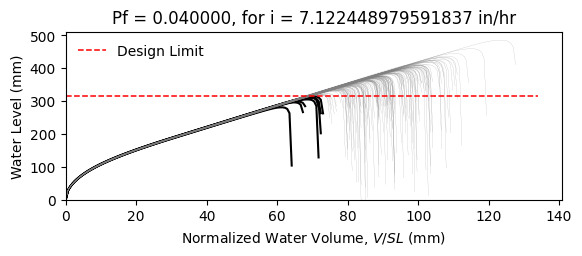

The file beside this chart, header and first rows:
W12X19, L = 360.0 in, slope = 0.020833333333333332 in/in, dead load = 6.944444444444444e-05 kip/in…
zwlim AISC Appendix 2, zwlim DAMP, zwlim Proposed for ASCE 7, zwlim Neglect Ponding, dhnom Denver, dhnom New York, dhnom New Orleans, dh Denver, dh New York, dh New Orleans, dmax
11.37, 10.83, 9.945, 12.05, 1.824, 1.824, 1.824, 3.449, 3.449, 3.449, 15.61, Safe, 
11.37, 10.83, 9.945, 12.05, 1.824, 1.824, 1.824, 3.449, 3.449, 3.449, 13.79, Safe, 
11.37, 10.83, 9.945, 12.05, 1.824, 1.824, 1.824, 3.449, 3.449, 3.449, 13.38, Safe, 
11.37, 10.83, 9.945, 12.05, 1.824, 1.824, 1.824, 3.449, 3.449, 3.449, 15.63, Safe, 
11.37, 10.83, 9.945, 12.05, 1.824, 1.824, 1.824, 3.449, 3.449, 3.449, 12.99, Safe, 
11.37, 10.83, 9.945, 12.05, 1.824, 1.824, 1.824, 3.449, 3.449, 3.449, 19.12, Safe, 
11.37, 10.83, 9.945, 12.05, 1.824, 1.824, 1.824, 3.449, 3.449, 3.449, 14.53, Safe, 
11.37, 10.83, 9.945, 12.05, 1.824, 1.824, 1.824, 3.449, 3.449, 3.449, 13.23, Safe, 
11.37, 10.83, 9.945, 12.05, 1.824, 1.824, 1.824, 3.449, 3.449, 3.449, 15.2, Safe, 
11.37, 10.83, 9.945, 12.05, 1.824, 1.824, 1.824, 3.449, 3.449, 3.449, 14.29, Safe, 
11.37, 10.83, 9.945, 12.05, 1.824, 1.824, 1.824, 3.449, 3.449, 3.449, 12.56, Safe, 
11.37, 10.83, 9.945, 12.05, 1.824, 1.824, 1.824, 3.449, 3.449, 3.449, 12.22, Fail, 
11.37, 10.83, 9.945, 12.05, 1.824, 1.824, 1.824, 3.449, 3.449, 3.449, 15.45, Safe, 
11.37, 10.83, 9.945, 12.05, 1.824, 1.824, 1.824, 3.449, 3.449, 3.449, 13.52, Safe, 
11.37, 10.83, 9.945, 12.05, 1.824, 1.824, 1.824, 3.449, 3.449, 3.449, 15.57, Safe, 
11.37, 10.83, 9.945, 12.05, 1.824, 1.824, 1.824, 3.449, 3.449, 3.449, 14.23, Safe, 
11.37, 10.83, 9.945, 12.05, 1.824, 1.824, 1.824, 3.449, 3.449, 3.449, 14.68, Safe, 
11.37, 10.83, 9.945, 12.05, 1.824, 1.824, 1.824, 3.449, 3.449, 3.449, 16.08, Safe, 
11.37, 10.83, 9.945, 12.05, 1.824, 1.824, 1.824, 3.449, 3.449, 3.449, 13.24, Safe, 
11.37, 10.83, 9.945, 12.05, 1.824, 1.824, 1.824, 3.449, 3.449, 3.449, 13.94, Safe, 
11.37, 10.83, 9.945, 12.05, 1.824, 1.824, 1.824, 3.449, 3.449, 3.449, 13.11, Safe, 
11.37, 10.83, 9.945, 12.05, 1.824, 1.824, 1.824, 3.449, 3.449, 3.449, 15.49, Safe, 
11.37, 10.83, 9.945, 12.05, 1.824, 1.824, 1.824, 3.449, 3.449, 3.449, 15.9, Safe, 
11.37, 10.83, 9.945, 12.05, 1.824, 1.824, 1.824, 3.449, 3.449, 3.449, 14.39, Safe, 
11.37, 10.83, 9.945, 12.05, 1.824, 1.824, 1.824, 3.449, 3.449, 3.449, 13.87, Safe, 
11.37, 10.83, 9.945, 12.05, 1.824, 1.824, 1.824, 3.449, 3.449, 3.449, 12.24, Fail, 
11.37, 10.83, 9.945, 12.05, 1.824, 1.824, 1.824, 3.449, 3.449, 3.449, 15.19, Safe, 
11.37, 10.83, 9.945, 12.05, 1.824, 1.824, 1.824, 3.449, 3.449, 3.449, 14.76, Safe, 
11.37, 10.83, 9.945, 12.05, 1.824, 1.824, 1.824, 3.449, 3.449, 3.449, 13.29, Safe, 
11.37, 10.83, 9.945, 12.05, 1.824, 1.824, 1.824, 3.449, 3.449, 3.449, 16.51, Safe, 
11.37, 10.83, 9.945, 12.05, 1.824, 1.824, 1.824, 3.449, 3.449, 3.449, 14.8, Safe, 
11.37, 10.83, 9.945, 12.05, 1.824, 1.824, 1.824, 3.449, 3.449, 3.449, 15.11, Safe, 
11.37, 10.83, 9.945, 12.05, 1.824, 1.824, 1.824, 3.449, 3.449, 3.449, 13.66, Safe, 
11.37, 10.83, 9.945, 12.05, 1.824, 1.824, 1.824, 3.449, 3.449, 3.449, 16.15, Safe, 
11.37, 10.83, 9.945, 12.05, 1.824, 1.824, 1.824, 3.449, 3.449, 3.449, 15.36, Safe, 
11.37, 10.83, 9.945, 12.05, 1.824, 1.824, 1.824, 3.449, 3.449, 3.449, 13.24, Safe, 
11.37, 10.83, 9.945, 12.05, 1.824, 1.824, 1.824, 3.449, 3.449, 3.449, 14.83, Safe, 
11.37, 10.83, 9.945, 12.05, 1.824, 1.824, 1.824, 3.449, 3.449, 3.449, 15.17, Safe, 
11.37, 10.83, 9.945, 12.05, 1.824, 1.824, 1.824, 3.449, 3.449, 3.449, 15.81, Safe, 
11.37, 10.83, 9.945, 12.05, 1.824, 1.824, 1.824, 3.449, 3.449, 3.449, 12.71, Safe, 
11.37, 10.83, 9.945, 12.05, 1.824, 1.824, 1.824, 3.449, 3.449, 3.449, 16.23, Safe, 
11.37, 10.83, 9.945, 12.05, 1.824, 1.824, 1.824, 3.449, 3.449, 3.449, 13.74, Safe, 
11.37, 10.83, 9.945, 12.05, 1.824, 1.824, 1.824, 3.449, 3.449, 3.449, 14.28, Safe, 
11.37, 10.83, 9.945, 12.05, 1.824, 1.824, 1.824, 3.449, 3.449, 3.449, 14.09, Safe, 
11.37, 10.83, 9.945, 12.05, 1.824, 1.824, 1.824, 3.449, 3.449, 3.449, 15.86, Safe, 
11.37, 10.83, 9.945, 12.05, 1.824, 1.824, 1.824, 3.449, 3.449, 3.449, 12.6, Safe, 
11.37, 10.83, 9.945, 12.05, 1.824, 1.824, 1.824, 3.449, 3.449, 3.449, 14.57, Safe, 
11.37, 10.83, 9.945, 12.05, 1.824, 1.824, 1.824, 3.449, 3.449, 3.449, 13.57, Safe, 
11.37, 10.83, 9.945, 12.05, 1.824, 1.824, 1.824, 3.449, 3.449, 3.449, 14.6, Safe, 
11.37, 10.83, 9.945, 12.05, 1.824, 1.824, 1.824, 3.449, 3.449, 3.449, 13.31, Safe, 
11.37, 10.83, 9.945, 12.05, 1.824, 1.824, 1.824, 3.449, 3.449, 3.449, 15.47, Safe, 
11.37, 10.83, 9.945, 12.05, 1.824, 1.824, 1.824, 3.449, 3.449, 3.449, 11.76, Fail, 
11.37, 10.83, 9.945, 12.05, 1.824, 1.824, 1.824, 3.449, 3.449, 3.449, 14.66, Safe, 
11.37, 10.83, 9.945, 12.05, 1.824, 1.824, 1.824, 3.449, 3.449, 3.449, 13.65, Safe, 
11.37, 10.83, 9.945, 12.05, 1.824, 1.824, 1.824, 3.449, 3.449, 3.449, 16.55, Safe, 
11.37, 10.83, 9.945, 12.05, 1.824, 1.824, 1.824, 3.449, 3.449, 3.449, 13.45, Safe, 
11.37, 10.83, 9.945, 12.05, 1.824, 1.824, 1.824, 3.449, 3.449, 3.449, 14.3, Safe, 
11.37, 10.83, 9.945, 12.05, 1.824, 1.824, 1.824, 3.449, 3.449, 3.449, 13.47, Safe, 
11.37, 10.83, 9.945, 12.05, 1.824, 1.824, 1.824, 3.449, 3.449, 3.449, 12.39, Fail, 
... 142 more rows
